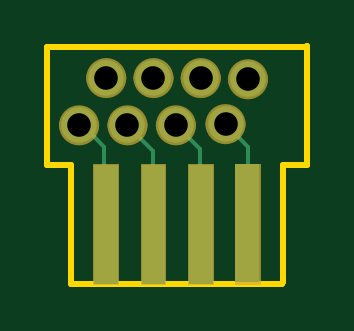
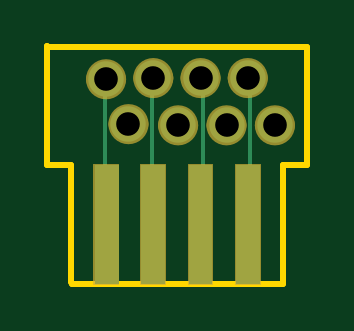
Circuit board: 11 layer files. Board 11.0 x 10.1 mm.
- bottom_copper: wslink-B_Cu.gbr (1733 bytes)
- bottom_mask: wslink-B_Mask.gbr (2330 bytes)
- paste: wslink-B_Paste.gbr (449 bytes)
- bottom_silk: wslink-B_Silkscreen.gbr (450 bytes)
- outline: wslink-Edge_Cuts.gbr (861 bytes)
- top_copper: wslink-F_Cu.gbr (1786 bytes)
- top_mask: wslink-F_Mask.gbr (2318 bytes)
- paste: wslink-F_Paste.gbr (449 bytes)
- top_silk: wslink-F_Silkscreen.gbr (450 bytes)
- drill: wslink-NPTH-drl.gbr (458 bytes)
- drill: wslink-PTH-drl.gbr (685 bytes)

=== bottom_copper: wslink-B_Cu.gbr ===
%TF.GenerationSoftware,KiCad,Pcbnew,9.0.0*%
%TF.CreationDate,2025-10-23T21:44:52-04:00*%
%TF.ProjectId,wslink,77736c69-6e6b-42e6-9b69-6361645f7063,rev?*%
%TF.SameCoordinates,Original*%
%TF.FileFunction,Copper,L2,Bot*%
%TF.FilePolarity,Positive*%
%FSLAX46Y46*%
G04 Gerber Fmt 4.6, Leading zero omitted, Abs format (unit mm)*
G04 Created by KiCad (PCBNEW 9.0.0) date 2025-10-23 21:44:52*
%MOMM*%
%LPD*%
G01*
G04 APERTURE LIST*
%TA.AperFunction,NonConductor*%
%ADD10C,0.000000*%
%TD*%
%TA.AperFunction,ViaPad*%
%ADD11C,1.500000*%
%TD*%
%TA.AperFunction,Conductor*%
%ADD12C,0.152400*%
%TD*%
G04 APERTURE END LIST*
D10*
%TA.AperFunction,NonConductor*%
G36*
X7950000Y0D02*
G01*
X6950000Y0D01*
X6950000Y5000000D01*
X7950000Y5000000D01*
X7950000Y0D01*
G37*
%TD.AperFunction*%
%TA.AperFunction,NonConductor*%
G36*
X6000000Y0D02*
G01*
X5000000Y0D01*
X5000000Y5000000D01*
X6000000Y5000000D01*
X6000000Y0D01*
G37*
%TD.AperFunction*%
%TA.AperFunction,NonConductor*%
G36*
X4000000Y0D02*
G01*
X3000000Y0D01*
X3000000Y5000000D01*
X4000000Y5000000D01*
X4000000Y0D01*
G37*
%TD.AperFunction*%
%TA.AperFunction,NonConductor*%
G36*
X2000000Y0D02*
G01*
X1000000Y0D01*
X1000000Y5000000D01*
X2000000Y5000000D01*
X2000000Y0D01*
G37*
%TD.AperFunction*%
D11*
%TO.N,*%
X4450000Y6700000D03*
X3500000Y8700000D03*
X350000Y6700000D03*
X7500000Y8650000D03*
X6550000Y6750000D03*
X5500000Y8700000D03*
X2400000Y6700000D03*
X1500000Y8700000D03*
%TD*%
D12*
%TO.N,*%
X5550000Y8700000D02*
X5550000Y4750000D01*
X3400000Y4700000D02*
X3550000Y4550000D01*
X7550000Y8750000D02*
X7550000Y4800000D01*
X5550000Y8700000D02*
X5500000Y8750000D01*
X3400000Y4700000D02*
X3400000Y8700000D01*
X1400000Y8750000D02*
X1400000Y4400000D01*
X1400000Y8750000D02*
X1350000Y8800000D01*
%TD*%
M02*

=== bottom_mask: wslink-B_Mask.gbr ===
%TF.GenerationSoftware,KiCad,Pcbnew,9.0.0*%
%TF.CreationDate,2025-10-23T21:44:52-04:00*%
%TF.ProjectId,wslink,77736c69-6e6b-42e6-9b69-6361645f7063,rev?*%
%TF.SameCoordinates,Original*%
%TF.FileFunction,Soldermask,Bot*%
%TF.FilePolarity,Negative*%
%FSLAX46Y46*%
G04 Gerber Fmt 4.6, Leading zero omitted, Abs format (unit mm)*
G04 Created by KiCad (PCBNEW 9.0.0) date 2025-10-23 21:44:52*
%MOMM*%
%LPD*%
G01*
G04 APERTURE LIST*
%ADD10C,0.100000*%
%ADD11C,0.851600*%
G04 APERTURE END LIST*
D10*
X2000000Y0D02*
X1000000Y0D01*
X1000000Y5000000D01*
X2000000Y5000000D01*
X2000000Y0D01*
G36*
X2000000Y0D02*
G01*
X1000000Y0D01*
X1000000Y5000000D01*
X2000000Y5000000D01*
X2000000Y0D01*
G37*
X4000000Y0D02*
X3000000Y0D01*
X3000000Y5000000D01*
X4000000Y5000000D01*
X4000000Y0D01*
G36*
X4000000Y0D02*
G01*
X3000000Y0D01*
X3000000Y5000000D01*
X4000000Y5000000D01*
X4000000Y0D01*
G37*
X6000000Y0D02*
X5000000Y0D01*
X5000000Y5000000D01*
X6000000Y5000000D01*
X6000000Y0D01*
G36*
X6000000Y0D02*
G01*
X5000000Y0D01*
X5000000Y5000000D01*
X6000000Y5000000D01*
X6000000Y0D01*
G37*
X7000000Y5000000D02*
X8000000Y5000000D01*
X8000000Y0D01*
X7000000Y0D01*
X7000000Y5000000D01*
G36*
X7000000Y5000000D02*
G01*
X8000000Y5000000D01*
X8000000Y0D01*
X7000000Y0D01*
X7000000Y5000000D01*
G37*
D11*
X1925800Y8700000D02*
G75*
G02*
X1074200Y8700000I-425800J0D01*
G01*
X1074200Y8700000D02*
G75*
G02*
X1925800Y8700000I425800J0D01*
G01*
X2825800Y6700000D02*
G75*
G02*
X1974200Y6700000I-425800J0D01*
G01*
X1974200Y6700000D02*
G75*
G02*
X2825800Y6700000I425800J0D01*
G01*
X5925800Y8700000D02*
G75*
G02*
X5074200Y8700000I-425800J0D01*
G01*
X5074200Y8700000D02*
G75*
G02*
X5925800Y8700000I425800J0D01*
G01*
X6975800Y6750000D02*
G75*
G02*
X6124200Y6750000I-425800J0D01*
G01*
X6124200Y6750000D02*
G75*
G02*
X6975800Y6750000I425800J0D01*
G01*
X7925800Y8650000D02*
G75*
G02*
X7074200Y8650000I-425800J0D01*
G01*
X7074200Y8650000D02*
G75*
G02*
X7925800Y8650000I425800J0D01*
G01*
X775800Y6700000D02*
G75*
G02*
X-75800Y6700000I-425800J0D01*
G01*
X-75800Y6700000D02*
G75*
G02*
X775800Y6700000I425800J0D01*
G01*
X3925800Y8700000D02*
G75*
G02*
X3074200Y8700000I-425800J0D01*
G01*
X3074200Y8700000D02*
G75*
G02*
X3925800Y8700000I425800J0D01*
G01*
X4875800Y6700000D02*
G75*
G02*
X4024200Y6700000I-425800J0D01*
G01*
X4024200Y6700000D02*
G75*
G02*
X4875800Y6700000I425800J0D01*
G01*
M02*

=== paste: wslink-B_Paste.gbr ===
%TF.GenerationSoftware,KiCad,Pcbnew,9.0.0*%
%TF.CreationDate,2025-10-23T21:44:52-04:00*%
%TF.ProjectId,wslink,77736c69-6e6b-42e6-9b69-6361645f7063,rev?*%
%TF.SameCoordinates,Original*%
%TF.FileFunction,Paste,Bot*%
%TF.FilePolarity,Positive*%
%FSLAX46Y46*%
G04 Gerber Fmt 4.6, Leading zero omitted, Abs format (unit mm)*
G04 Created by KiCad (PCBNEW 9.0.0) date 2025-10-23 21:44:52*
%MOMM*%
%LPD*%
G01*
G04 APERTURE LIST*
G04 APERTURE END LIST*
M02*

=== bottom_silk: wslink-B_Silkscreen.gbr ===
%TF.GenerationSoftware,KiCad,Pcbnew,9.0.0*%
%TF.CreationDate,2025-10-23T21:44:52-04:00*%
%TF.ProjectId,wslink,77736c69-6e6b-42e6-9b69-6361645f7063,rev?*%
%TF.SameCoordinates,Original*%
%TF.FileFunction,Legend,Bot*%
%TF.FilePolarity,Positive*%
%FSLAX46Y46*%
G04 Gerber Fmt 4.6, Leading zero omitted, Abs format (unit mm)*
G04 Created by KiCad (PCBNEW 9.0.0) date 2025-10-23 21:44:52*
%MOMM*%
%LPD*%
G01*
G04 APERTURE LIST*
G04 APERTURE END LIST*
M02*

=== outline: wslink-Edge_Cuts.gbr ===
%TF.GenerationSoftware,KiCad,Pcbnew,9.0.0*%
%TF.CreationDate,2025-10-23T21:44:52-04:00*%
%TF.ProjectId,wslink,77736c69-6e6b-42e6-9b69-6361645f7063,rev?*%
%TF.SameCoordinates,Original*%
%TF.FileFunction,Profile,NP*%
%FSLAX46Y46*%
G04 Gerber Fmt 4.6, Leading zero omitted, Abs format (unit mm)*
G04 Created by KiCad (PCBNEW 9.0.0) date 2025-10-23 21:44:52*
%MOMM*%
%LPD*%
G01*
G04 APERTURE LIST*
%TA.AperFunction,Profile*%
%ADD10C,0.254000*%
%TD*%
G04 APERTURE END LIST*
D10*
X-1000000Y5000000D02*
X0Y5000000D01*
X0Y5000000D02*
X0Y0D01*
X0Y0D02*
X8950000Y0D01*
X8950000Y0D02*
X9000000Y50000D01*
X9000000Y50000D02*
X9000000Y5000000D01*
X9000000Y5000000D02*
X10000000Y5000000D01*
X10000000Y5000000D02*
X10000000Y10050000D01*
X10000000Y10050000D02*
X9950000Y10000000D01*
X9950000Y10000000D02*
X-1000000Y10000000D01*
X-1000000Y10000000D02*
X-1000000Y5000000D01*
M02*

=== top_copper: wslink-F_Cu.gbr ===
%TF.GenerationSoftware,KiCad,Pcbnew,9.0.0*%
%TF.CreationDate,2025-10-23T21:44:52-04:00*%
%TF.ProjectId,wslink,77736c69-6e6b-42e6-9b69-6361645f7063,rev?*%
%TF.SameCoordinates,Original*%
%TF.FileFunction,Copper,L1,Top*%
%TF.FilePolarity,Positive*%
%FSLAX46Y46*%
G04 Gerber Fmt 4.6, Leading zero omitted, Abs format (unit mm)*
G04 Created by KiCad (PCBNEW 9.0.0) date 2025-10-23 21:44:52*
%MOMM*%
%LPD*%
G01*
G04 APERTURE LIST*
%TA.AperFunction,NonConductor*%
%ADD10C,0.000000*%
%TD*%
%TA.AperFunction,ViaPad*%
%ADD11C,1.500000*%
%TD*%
%TA.AperFunction,Conductor*%
%ADD12C,0.152400*%
%TD*%
G04 APERTURE END LIST*
D10*
%TA.AperFunction,NonConductor*%
G36*
X7950000Y50000D02*
G01*
X6950000Y50000D01*
X6950000Y5050000D01*
X7950000Y5050000D01*
X7950000Y50000D01*
G37*
%TD.AperFunction*%
%TA.AperFunction,NonConductor*%
G36*
X2000000Y0D02*
G01*
X1000000Y0D01*
X1000000Y5000000D01*
X2000000Y5000000D01*
X2000000Y0D01*
G37*
%TD.AperFunction*%
%TA.AperFunction,NonConductor*%
G36*
X4000000Y0D02*
G01*
X3000000Y0D01*
X3000000Y5000000D01*
X4000000Y5000000D01*
X4000000Y0D01*
G37*
%TD.AperFunction*%
%TA.AperFunction,NonConductor*%
G36*
X6000000Y0D02*
G01*
X5000000Y0D01*
X5000000Y5000000D01*
X6000000Y5000000D01*
X6000000Y0D01*
G37*
%TD.AperFunction*%
D11*
%TO.N,*%
X4450000Y6700000D03*
X3500000Y8700000D03*
X350000Y6700000D03*
X7500000Y8650000D03*
X6550000Y6750000D03*
X5500000Y8700000D03*
X2400000Y6700000D03*
X1500000Y8700000D03*
%TD*%
D12*
%TO.N,*%
X3500000Y5600000D02*
X3500000Y4950000D01*
X1400000Y5800000D02*
X1400000Y4750000D01*
X5450000Y5700000D02*
X5450000Y4850000D01*
X7500000Y5800000D02*
X7500000Y4900000D01*
X3500000Y5600000D02*
X2400000Y6700000D01*
X1400000Y5800000D02*
X500000Y6700000D01*
X5450000Y5700000D02*
X4450000Y6700000D01*
X7500000Y5800000D02*
X6550000Y6750000D01*
%TD*%
M02*

=== top_mask: wslink-F_Mask.gbr ===
%TF.GenerationSoftware,KiCad,Pcbnew,9.0.0*%
%TF.CreationDate,2025-10-23T21:44:52-04:00*%
%TF.ProjectId,wslink,77736c69-6e6b-42e6-9b69-6361645f7063,rev?*%
%TF.SameCoordinates,Original*%
%TF.FileFunction,Soldermask,Top*%
%TF.FilePolarity,Negative*%
%FSLAX46Y46*%
G04 Gerber Fmt 4.6, Leading zero omitted, Abs format (unit mm)*
G04 Created by KiCad (PCBNEW 9.0.0) date 2025-10-23 21:44:52*
%MOMM*%
%LPD*%
G01*
G04 APERTURE LIST*
%ADD10C,0.100000*%
%ADD11C,0.851600*%
G04 APERTURE END LIST*
D10*
X8000000Y0D02*
X7000000Y0D01*
X7000000Y5000000D01*
X8000000Y5000000D01*
X8000000Y0D01*
G36*
X8000000Y0D02*
G01*
X7000000Y0D01*
X7000000Y5000000D01*
X8000000Y5000000D01*
X8000000Y0D01*
G37*
X6000000Y0D02*
X5000000Y0D01*
X5000000Y5000000D01*
X6000000Y5000000D01*
X6000000Y0D01*
G36*
X6000000Y0D02*
G01*
X5000000Y0D01*
X5000000Y5000000D01*
X6000000Y5000000D01*
X6000000Y0D01*
G37*
X4000000Y0D02*
X3000000Y0D01*
X3000000Y5000000D01*
X4000000Y5000000D01*
X4000000Y0D01*
G36*
X4000000Y0D02*
G01*
X3000000Y0D01*
X3000000Y5000000D01*
X4000000Y5000000D01*
X4000000Y0D01*
G37*
X2000000Y0D02*
X1000000Y0D01*
X1000000Y5000000D01*
X2000000Y5000000D01*
X2000000Y0D01*
G36*
X2000000Y0D02*
G01*
X1000000Y0D01*
X1000000Y5000000D01*
X2000000Y5000000D01*
X2000000Y0D01*
G37*
D11*
X1925800Y8700000D02*
G75*
G02*
X1074200Y8700000I-425800J0D01*
G01*
X1074200Y8700000D02*
G75*
G02*
X1925800Y8700000I425800J0D01*
G01*
X2825800Y6700000D02*
G75*
G02*
X1974200Y6700000I-425800J0D01*
G01*
X1974200Y6700000D02*
G75*
G02*
X2825800Y6700000I425800J0D01*
G01*
X5925800Y8700000D02*
G75*
G02*
X5074200Y8700000I-425800J0D01*
G01*
X5074200Y8700000D02*
G75*
G02*
X5925800Y8700000I425800J0D01*
G01*
X6975800Y6750000D02*
G75*
G02*
X6124200Y6750000I-425800J0D01*
G01*
X6124200Y6750000D02*
G75*
G02*
X6975800Y6750000I425800J0D01*
G01*
X7925800Y8650000D02*
G75*
G02*
X7074200Y8650000I-425800J0D01*
G01*
X7074200Y8650000D02*
G75*
G02*
X7925800Y8650000I425800J0D01*
G01*
X775800Y6700000D02*
G75*
G02*
X-75800Y6700000I-425800J0D01*
G01*
X-75800Y6700000D02*
G75*
G02*
X775800Y6700000I425800J0D01*
G01*
X3925800Y8700000D02*
G75*
G02*
X3074200Y8700000I-425800J0D01*
G01*
X3074200Y8700000D02*
G75*
G02*
X3925800Y8700000I425800J0D01*
G01*
X4875800Y6700000D02*
G75*
G02*
X4024200Y6700000I-425800J0D01*
G01*
X4024200Y6700000D02*
G75*
G02*
X4875800Y6700000I425800J0D01*
G01*
M02*

=== paste: wslink-F_Paste.gbr ===
%TF.GenerationSoftware,KiCad,Pcbnew,9.0.0*%
%TF.CreationDate,2025-10-23T21:44:52-04:00*%
%TF.ProjectId,wslink,77736c69-6e6b-42e6-9b69-6361645f7063,rev?*%
%TF.SameCoordinates,Original*%
%TF.FileFunction,Paste,Top*%
%TF.FilePolarity,Positive*%
%FSLAX46Y46*%
G04 Gerber Fmt 4.6, Leading zero omitted, Abs format (unit mm)*
G04 Created by KiCad (PCBNEW 9.0.0) date 2025-10-23 21:44:52*
%MOMM*%
%LPD*%
G01*
G04 APERTURE LIST*
G04 APERTURE END LIST*
M02*

=== top_silk: wslink-F_Silkscreen.gbr ===
%TF.GenerationSoftware,KiCad,Pcbnew,9.0.0*%
%TF.CreationDate,2025-10-23T21:44:52-04:00*%
%TF.ProjectId,wslink,77736c69-6e6b-42e6-9b69-6361645f7063,rev?*%
%TF.SameCoordinates,Original*%
%TF.FileFunction,Legend,Top*%
%TF.FilePolarity,Positive*%
%FSLAX46Y46*%
G04 Gerber Fmt 4.6, Leading zero omitted, Abs format (unit mm)*
G04 Created by KiCad (PCBNEW 9.0.0) date 2025-10-23 21:44:52*
%MOMM*%
%LPD*%
G01*
G04 APERTURE LIST*
G04 APERTURE END LIST*
M02*

=== drill: wslink-NPTH-drl.gbr ===
%TF.GenerationSoftware,KiCad,Pcbnew,9.0.0*%
%TF.CreationDate,2025-10-23T21:44:48-04:00*%
%TF.ProjectId,wslink,77736c69-6e6b-42e6-9b69-6361645f7063,rev?*%
%TF.SameCoordinates,Original*%
%TF.FileFunction,NonPlated,1,2,NPTH*%
%TF.FilePolarity,Positive*%
%FSLAX46Y46*%
G04 Gerber Fmt 4.6, Leading zero omitted, Abs format (unit mm)*
G04 Created by KiCad (PCBNEW 9.0.0) date 2025-10-23 21:44:48*
%MOMM*%
%LPD*%
G01*
G04 APERTURE LIST*
G04 APERTURE END LIST*
M02*

=== drill: wslink-PTH-drl.gbr ===
%TF.GenerationSoftware,KiCad,Pcbnew,9.0.0*%
%TF.CreationDate,2025-10-23T21:44:48-04:00*%
%TF.ProjectId,wslink,77736c69-6e6b-42e6-9b69-6361645f7063,rev?*%
%TF.SameCoordinates,Original*%
%TF.FileFunction,Plated,1,2,PTH,Drill*%
%TF.FilePolarity,Positive*%
%FSLAX46Y46*%
G04 Gerber Fmt 4.6, Leading zero omitted, Abs format (unit mm)*
G04 Created by KiCad (PCBNEW 9.0.0) date 2025-10-23 21:44:48*
%MOMM*%
%LPD*%
G01*
G04 APERTURE LIST*
%TA.AperFunction,ViaDrill*%
%ADD10C,1.000000*%
%TD*%
G04 APERTURE END LIST*
D10*
X350000Y6700000D03*
X1500000Y8700000D03*
X2400000Y6700000D03*
X3500000Y8700000D03*
X4450000Y6700000D03*
X5500000Y8700000D03*
X6550000Y6750000D03*
X7500000Y8650000D03*
M02*
